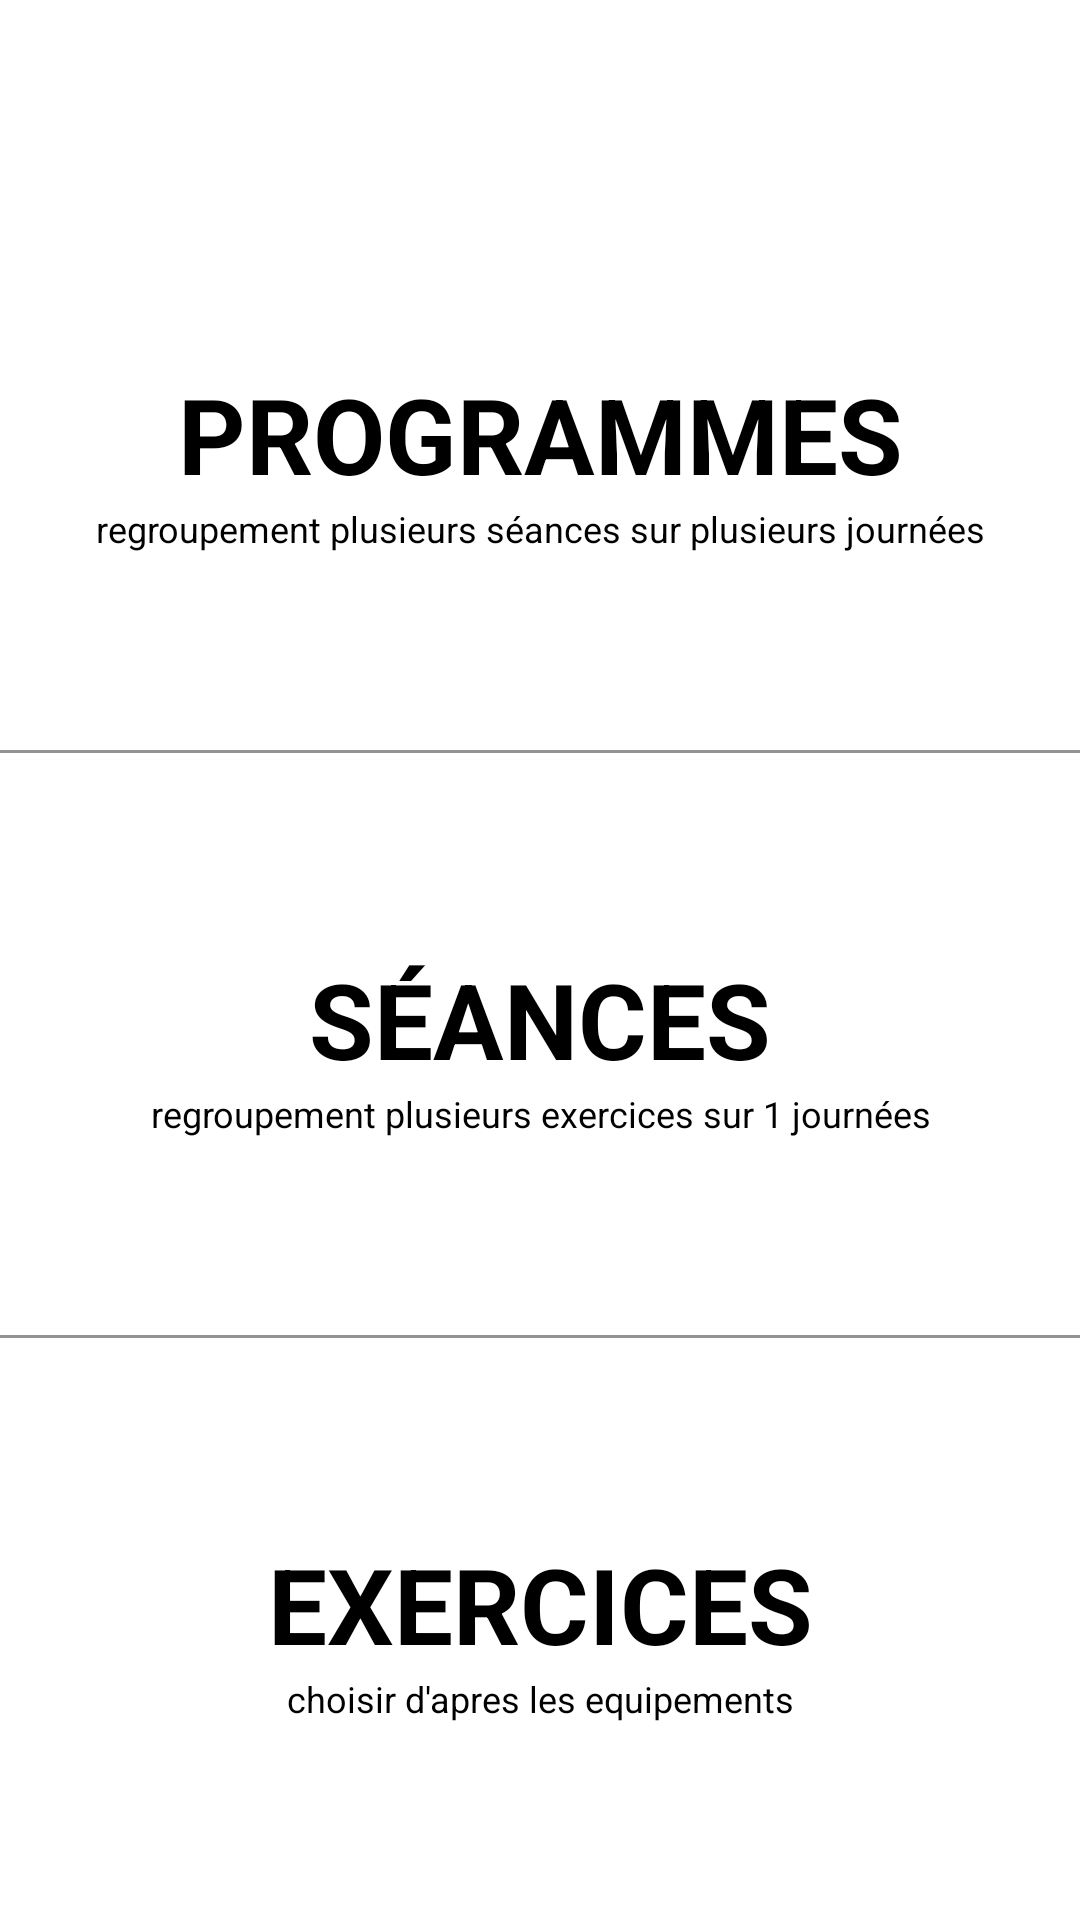

Layout XML and referenced resources for this Android screen:
<!-- AndroidManifest.xml: application theme AppTheme.NoActionBar -->
<!-- res/layout/activity_training.xml -->
<?xml version="1.0" encoding="utf-8"?>
<LinearLayout xmlns:android="http://schemas.android.com/apk/res/android"
    xmlns:tools="http://schemas.android.com/tools"
    android:layout_width="match_parent"
    android:layout_height="match_parent"
    tools:context=".activities.TrainingActivity"
    android:orientation="vertical" >

    <include layout="@layout/app_bar"/>

    <LinearLayout
        android:id="@+id/programs"
        android:layout_width="match_parent"
        android:layout_height="match_parent"
        android:layout_weight="1"
        android:padding="@dimen/fav_padding"
        android:orientation="vertical"
        android:gravity="center"
        android:background="@drawable/ripple_effect_background_layout">

        <TextView
            android:layout_width="match_parent"
            android:layout_height="wrap_content"
            android:gravity="center"
            android:text="@string/programs"
            android:textAppearance="@style/training_titles" />

        <TextView
            android:layout_width="match_parent"
            android:layout_height="wrap_content"
            android:gravity="center"
            android:text="@string/programs_explanation"
            android:textAppearance="@style/text_style" />

    </LinearLayout>

    <View
        android:layout_width="match_parent"
        android:layout_height="1dp"
        android:background="@color/mini_space" />

    <LinearLayout
        android:id="@+id/sessions"
        android:layout_width="match_parent"
        android:layout_height="match_parent"
        android:layout_weight="1"
        android:padding="@dimen/fav_padding"
        android:orientation="vertical"
        android:gravity="center"
        android:background="@drawable/ripple_effect_background_layout" >

        <TextView
            android:layout_width="match_parent"
            android:layout_height="wrap_content"
            android:gravity="center"
            android:textAppearance="@style/training_titles"
            android:text="@string/sessions" />

        <TextView
            android:layout_width="match_parent"
            android:layout_height="wrap_content"
            android:gravity="center"
            android:textAppearance="@style/text_style"
            android:text="@string/sessions_explanation" />

    </LinearLayout>

    <View
        android:layout_width="match_parent"
        android:layout_height="1dp"
        android:background="@color/mini_space" />

    <LinearLayout
        android:id="@+id/exercising"
        android:layout_width="match_parent"
        android:layout_height="match_parent"
        android:layout_weight="1"
        android:padding="@dimen/fav_padding"
        android:orientation="vertical"
        android:gravity="center"
        android:background="@drawable/ripple_effect_background_layout" >

        <TextView
            android:layout_width="match_parent"
            android:layout_height="wrap_content"
            android:gravity="center"
            android:textAppearance="@style/training_titles"
            android:text="@string/exercising" />

        <TextView
            android:layout_width="match_parent"
            android:layout_height="wrap_content"
            android:gravity="center"
            android:textAppearance="@style/text_style"
            android:text="@string/exercising_explanation" />

    </LinearLayout>

</LinearLayout>
<!-- res/layout/app_bar.xml (included above) -->
<?xml version="1.0" encoding="utf-8"?>
<android.support.design.widget.AppBarLayout
    xmlns:android="http://schemas.android.com/apk/res/android"
    android:layout_width="match_parent"
    android:layout_height="wrap_content"
    android:theme="@style/AppTheme.AppBarOverlay">

    <include layout="@layout/toolbar"/>


</android.support.design.widget.AppBarLayout>
<!-- res/layout/toolbar.xml (included above) -->
<?xml version="1.0" encoding="utf-8"?>
<android.support.v7.widget.Toolbar
    xmlns:android="http://schemas.android.com/apk/res/android"
    xmlns:app="http://schemas.android.com/apk/res-auto"
    android:id="@+id/toolbar"
    android:layout_width="match_parent"
    android:layout_height="?attr/actionBarSize"
    android:minHeight="?attr/actionBarSize"
    android:background="@color/colorPrimary"
    app:theme="@style/toolbar_style"
    app:popupTheme="@style/toolbar_style">
</android.support.v7.widget.Toolbar>
<!-- resources referenced by this layout -->
<resources>
  <color name="colorPrimary">#ffffff</color>
  <color name="mini_space">#939393</color>
  <dimen name="fav_padding">16dp</dimen>
  <!-- drawable ripple_effect_background_layout (drawable) -->
  <?xml version="1.0" encoding="utf-8"?>
  <selector xmlns:android="http://schemas.android.com/apk/res/android">
  
      <item android:state_pressed="true">
          <shape android:shape="rectangle">
              <solid android:color="#e6e4e3e3"/>
          </shape>
      </item>
  
      <item android:state_focused="true">
          <shape android:shape="rectangle">
              <solid android:color="@color/background_layout"/>
          </shape>
      </item>
  
      <item>
          <shape android:shape="rectangle">
              <solid android:color="@color/background_layout"/>
          </shape>
      </item>
  
  </selector>
  <string name="exercising">Exercices</string>
  <string name="exercising_explanation">choisir d\'apres les equipements</string>
  <string name="programs">Programmes</string>
  <string name="programs_explanation">regroupement plusieurs séances sur plusieurs journées</string>
  <string name="sessions">Séances</string>
  <string name="sessions_explanation">regroupement plusieurs exercices sur 1 journées</string>
  <style name="AppTheme.AppBarOverlay" parent="ThemeOverlay.AppCompat.Dark.ActionBar" />
  <style name="text_style">
          <item name="android:textColor">@color/text_color</item>
          <item name="android:textSize">@dimen/textSize_dimen</item>
      </style>
  <style name="toolbar_style" parent="Theme.AppCompat">
          <item name="android:textColorPrimary">@color/toolbar_textPrimary_color</item>
          <item name="android:textColorSecondary">@color/toolbar_textSecondary_color</item>
          <item name="android:itemBackground">#ffffff</item>
      </style>
  <style name="training_titles">
          <item name="android:textColor">@color/text_color</item>
          <item name="android:textSize">35sp</item>
          <item name="android:textStyle">bold</item>
          <item name="android:textAllCaps">true</item>
      </style>
  <style name="AppTheme.NoActionBar">
          <item name="windowActionBar">false</item>
          <item name="windowNoTitle">true</item>
      </style>
  <color name="background_layout">#ffffff</color>
  <color name="text_color">#000000</color>
  <dimen name="textSize_dimen">12sp</dimen>
  <color name="toolbar_textPrimary_color">#000000</color>
  <color name="toolbar_textSecondary_color">#939393</color>
</resources>
